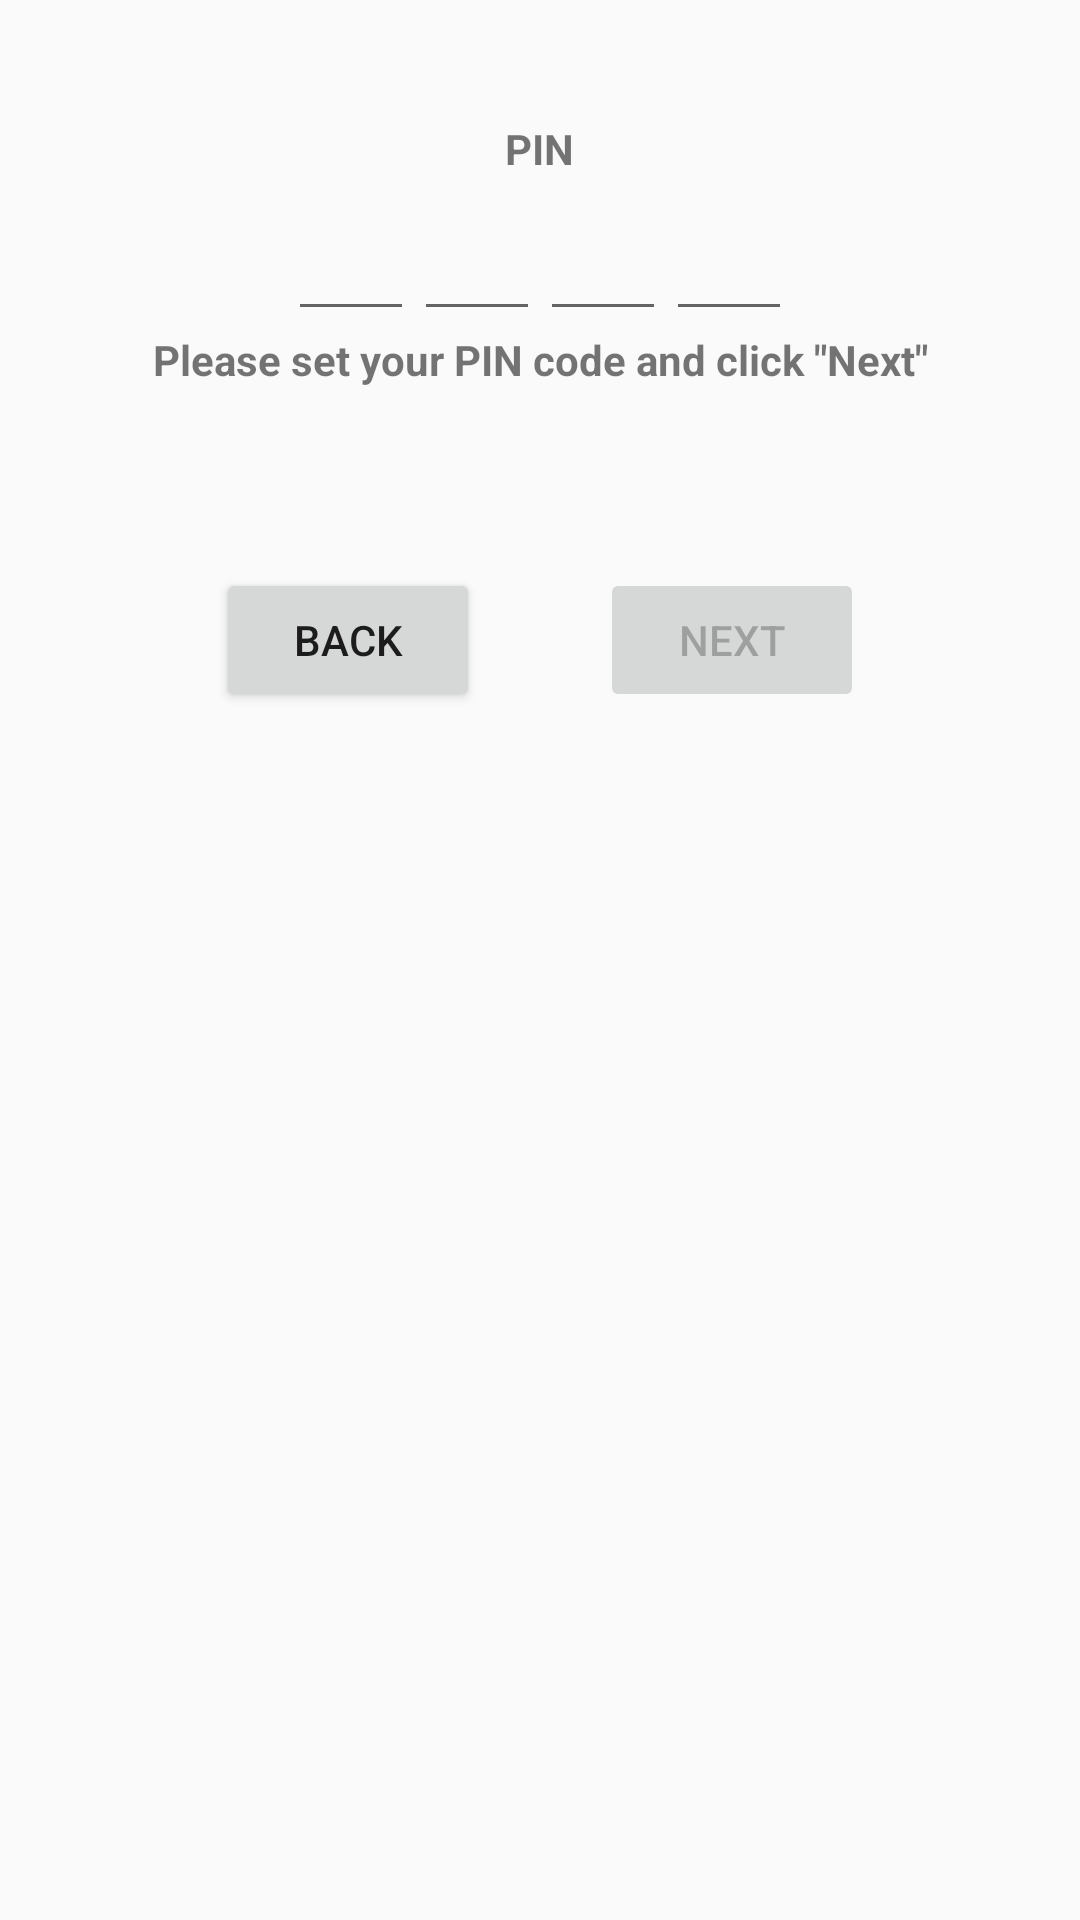

Produce the Android XML layout that renders to this screen, including the resource entries it uses.
<!-- AndroidManifest.xml: application theme AppTheme -->
<!-- res/layout/activity_pin_lock.xml -->
<?xml version="1.0" encoding="utf-8"?>
<android.support.constraint.ConstraintLayout xmlns:android="http://schemas.android.com/apk/res/android"
    xmlns:app="http://schemas.android.com/apk/res-auto"
    xmlns:tools="http://schemas.android.com/tools"
    android:layout_width="match_parent"
    android:layout_height="match_parent"
    tools:context=".PinLockActivity">
    android:layoutDirection="ltr"
    <LinearLayout
        android:layout_width="match_parent"
        android:layout_height="match_parent"
        android:orientation="vertical"
        android:padding="40dp">

        <TextView
            android:id="@+id/titlePin"
            android:layout_width="wrap_content"
            android:layout_height="wrap_content"
            android:layout_gravity="center_horizontal"
            android:layout_marginBottom="10dp"
            android:gravity="center_horizontal"
            android:text="PIN"
            android:textStyle="bold" />

        <LinearLayout android:id="@+id/pin_layout"
            android:layout_width="match_parent"
            android:layout_height="wrap_content"
            android:orientation="horizontal"
            android:gravity="center_horizontal"
            android:layout_gravity="center_horizontal">

            <EditText
                android:id="@+id/first_pin"
                style="@style/pin_style"
                android:layout_width="wrap_content"
                android:layout_height="wrap_content"
                android:contentDescription="PIN input field"
                android:imeOptions="actionNext"
                android:nextFocusForward="@id/second_pin" />

            <EditText
                android:id="@+id/second_pin"
                style="@style/pin_style"
                android:layout_width="wrap_content"
                android:layout_height="wrap_content"
                android:contentDescription="PIN input field"
                android:imeOptions="actionNext"
                android:nextFocusForward="@id/third_pin" />

            <EditText
                android:id="@+id/third_pin"
                style="@style/pin_style"
                android:layout_width="wrap_content"
                android:layout_height="wrap_content"
                android:contentDescription="PIN input field"
                android:imeOptions="actionNext"
                android:nextFocusForward="@id/fourth_pin" />

            <EditText
                android:id="@+id/fourth_pin"
                style="@style/pin_style"
                android:layout_width="wrap_content"
                android:layout_height="wrap_content"
                android:contentDescription="PIN input field"
                android:imeOptions="actionNext"
                android:nextFocusForward="@id/submitBtn" />
        </LinearLayout>

        <TextView
            android:id="@+id/textPin"
            android:layout_width="match_parent"
            android:layout_height="wrap_content"
            android:layout_gravity="center_horizontal"
            android:layout_marginBottom="60dp"
            android:gravity="center_horizontal"
            android:text='Please set your PIN code and click "Next"'
            android:textStyle="bold" />

        <LinearLayout
            android:layout_width="match_parent"
            android:layout_height="wrap_content"
            android:orientation="horizontal"
            android:gravity="center_horizontal"
            android:layout_gravity="center_horizontal">

            <Button
                android:id="@+id/backBtn"
                android:layout_width="wrap_content"
                android:layout_height="wrap_content"
                android:layout_gravity="left"
                android:enabled="true"
                android:text="Back"
                android:layout_margin="20dp"/>

            <Button
                android:id="@+id/submitBtn"
                android:layout_width="wrap_content"
                android:layout_height="wrap_content"
                android:enabled="false"
                android:text="Next"
                android:layout_gravity="center_horizontal"
                android:layout_margin="20dp"/>

        </LinearLayout>


    </LinearLayout>
</android.support.constraint.ConstraintLayout>
<!-- resources referenced by this layout -->
<resources>
  <style name="pin_style">
          <item name="android:gravity">center</item>
          <item name="android:cursorVisible">false</item>
          <item name="android:maxLength">1</item>
          <item name="android:minEms">2</item>
          <item name="android:inputType">numberPassword</item>
          <item name="android:focusable">true</item>
          <item name="android:focusableInTouchMode">true</item>
      </style>
  <style name="AppTheme" parent="Theme.AppCompat.Light.DarkActionBar">
          
          <item name="colorPrimary">@color/colorPrimary</item>
          <item name="colorPrimaryDark">@color/colorPrimaryDark</item>
          <item name="colorAccent">@color/colorAccent</item>
          <item name="preferenceTheme">@style/PreferenceThemeOverlay</item>
      </style>
  <color name="colorPrimary">#35baac</color>
  <color name="colorPrimaryDark">#196d62</color>
  <color name="colorAccent">#D81B60</color>
</resources>
